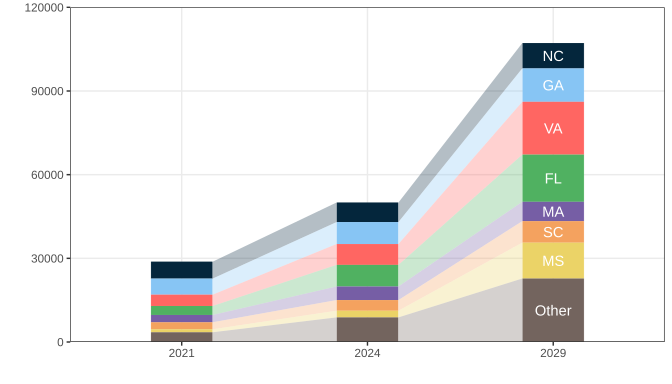

The table this chart was drawn from, first rows:
p_state, MWdc_2021, forest_2021, state.name, MWdc_2024, MWdc_2029, forest_2024, forest_2029, state_id
AL, 607.5, 3477600, Alabama, 740.9, 2069, 4241126, 11843315, Other
AR, 313.7, 126000, Arkansas, 561, 2530, 225332, 1016242, Other
AZ, 3152, 0, Arizona, 4243, 9926, 0, 0, Other
CA, 16745, 4500, California, 24241, 36261, 6515, 9745, Other
CO, 1263, 13500, Colorado, 3751, 6837, 40098, 73085, Other
CT, 304, 1328400, Connecticut, 779.1, 1531, 3404528, 6688472, Other
DE, 46.9, 0, Delaware, 143.1, 561, 0, 0, Other
FL, 6232, 13046400, Florida, 14976, 32708, 31350296, 68468229, FL
GA, 3910, 23312700, Georgia, 5343, 8124, 31853323, 48435161, GA
IA, 150.3, 3600, Iowa, 339.6, 1142, 8134, 27353, Other
ID, 323.1, 0, Idaho, 418, 1132, 0, 0, Other
IL, 775.1, 28800, Illinois, 1474, 5448, 54765, 202431, Other
IN, 678.2, 225900, Indiana, 1714, 11473, 571028, 3821440, Other
KS, 40.4, 0, Kansas, 78.92, 858.6, 0, 0, Other
KY, 31.5, 4500, Kentucky, 95.41, 1922, 13630, 274589, Other
LA, 101.5, 0, Louisiana, 555.1, 4802, 0, 0, Other
MA, 1407, 10599300, Massachusetts, 2616, 3728, 19708363, 28084416, MA
MD, 440.6, 123300, Maryland, 1092, 2248, 305452, 629198, Other
ME, 262.7, 1088100, Maine, 997, 2476, 4129681, 10255854, Other
MI, 206.8, 132300, Michigan, 1312, 4716, 839052, 3016962, Other
MN, 1460, 325800, Minnesota, 2530, 4794, 564678, 1069888, Other
MO, 92.8, 143100, Missouri, 326.9, 2099, 504142, 3236234, Other
MS, 231.3, 4315500, Mississippi, 519.1, 2788, 9685023, 52019239, MS
MT, 23.5, 0, Montana, 268.6, 1295, 0, 0, Other
NC, 7444, 24534900, North Carolina, 8616, 11147, 28397965, 36739465, NC
NE, 35.8, 0, Nebraska, 182.3, 557.3, 0, 0, Other
NH, 3, 25200, New Hampshire, 28.39, 84.82, 238468, 712496, Other
NJ, 912.7, 1437300, New Jersey, 2681, 4006, 4222122, 6308569, Other
NM, 878.6, 0, New Mexico, 2318, 7267, 0, 0, Other
NV, 3668, 0, Nevada, 6593, 14174, 0, 0, Other
NY, 1018, 2686500, New York, 2917, 8421, 7695409, 22213628, Other
OH, 604.6, 127800, Ohio, 2540, 10885, 536852, 2300959, Other
OK, 54.7, 0, Oklahoma, 94.68, 1039, 0, 0, Other
OR, 800.9, 31500, Oregon, 907.3, 1988, 35686, 78183, Other
PA, 176.4, 209700, Pennsylvania, 1084, 2716, 1288437, 3228744, Other
RI, 190, 1249200, Rhode Island, 514.7, 1006, 3383820, 6615796, Other
SC, 1523, 10194300, South Carolina, 2309, 4665, 15454825, 31219977, SC
SD, 1.3, 0, South Dakota, 241.3, 609.2, 0, 0, Other
TN, 228.6, 403200, Tennessee, 805.7, 2245, 1421026, 3960186, Other
TX, 10726, 481500, Texas, 28928, 74382, 1298670, 3339216, Other
UT, 1608, 5400, Utah, 2799, 7866, 9399, 26412, Other
VA, 2648, 16421400, Virginia, 4876, 12359, 30241666, 76646912, VA
VT, 167.2, 405000, Vermont, 214.8, 298.9, 520372, 723889, Other
WA, 32, 0, Washington, 355.4, 1129, 0, 0, Other
WI, 646.4, 43200, Wisconsin, 2094, 6609, 139935, 441681, Other
WY, 98, 0, Wyoming, 112, 718.1, 0, 0, Other
